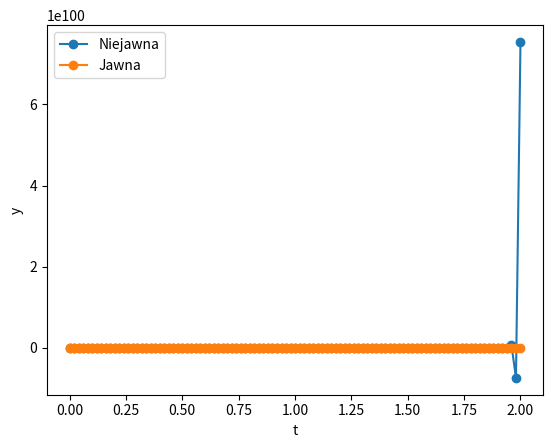

The matplotlib source for this figure:
import numpy as np
import matplotlib.pyplot as plt


class EulerMethod:
    def __init__(self, t, f, y0):
        self.t = t
        self.f = f
        self.y0 = y0

    def classified_method(self):
        n = len(self.t)
        y = np.zeros(n)
        h = self.t[1] - self.t[0]
        y[0] = self.y0
        for i in range(n - 1):
            y[i + 1] = self.f(self.t[i], y[i]) / (1 - h)
        return y

    def unclassified_method(self):
        n = len(self.t)
        y = np.zeros(n)
        h = self.t[1] - self.t[0]
        y[0] = self.y0
        for i in range(n - 1):
            y[i + 1] = y[i] + h * self.f(self.t[i], y[i])
        return y


def func(t, y):
    return -10 * y


a = 0.0
b = 2.0
N = 100
t = np.linspace(a, b, N + 1)
print(f'h = {(b - a) / N}')
y0 = 1.0  # Initial condition
euler = EulerMethod(t, func, y0)
y2 = euler.unclassified_method()
print("   jawna = ", y2)
y1 = euler.classified_method()
print("niejawna = ", y1)

# Plot the results
fig = plt.figure()
axes = fig.add_subplot(1, 1, 1)
axes.plot(t, y1, '-o', label="Niejawna")
axes.plot(t, y2, '-o', label="Jawna")

# axes.plot(t, np.exp(-10 * t), '-d', label="Dokładne rozwiązanie")
axes.set_xlabel("t")
axes.set_ylabel("y")
axes.legend(loc=2)
plt.show()
